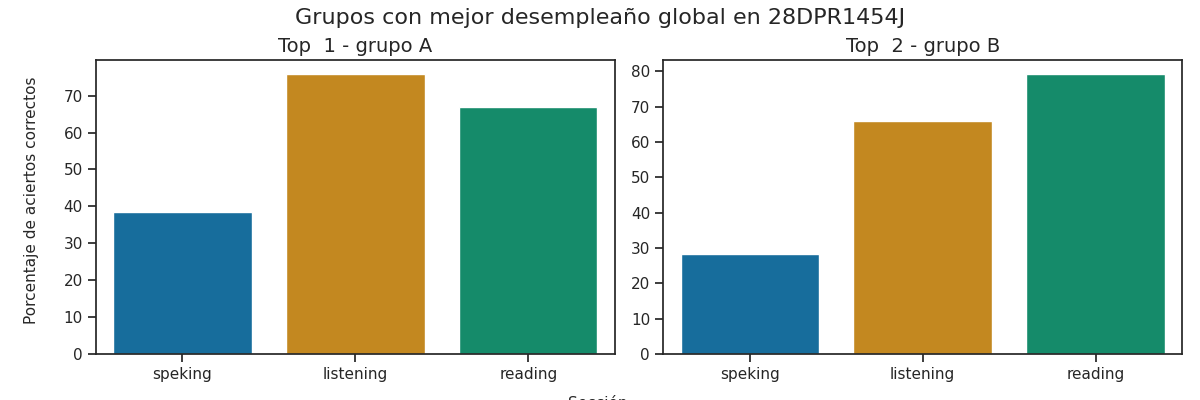

The file beside this chart, header and first rows:
Top, Grupo, Porcentaje de aciertos correctos, Porcentaje de aciertos correctos para la…, Porcentaje de aciertos correctos para la…, Porcentaje de aciertos correctos para la…, Porcentaje de aciertos correctos para la…, Porcentaje de aciertos correctos para la…, Calificación promedio en los exámenes pa…, Calificación promedio en los exámenes pa…, Calificación promedio en los exámenes pa…, Calificación promedio en los exámenes pa…, Calificación promedio en los exámenes pa…, Promedio de aciertos en los exámenes par…, Promedio de aciertos en los exámenes par…, Promedio de aciertos en los exámenes par…, Promedio de aciertos en los exámenes par…, Promedio de aciertos en los exámenes par…
1, A, 60.43, 75.89, 67.0, 36.43, 40.36, 38.39, A2 -, A1 +, A1, A1, A1, 19, 27, 3, 3, 3
2, B, 57.84, 65.83, 79.29, 24.29, 32.5, 28.39, A1 +, A2 -, A1, A1, A1, 16, 32, 2, 3, 2
